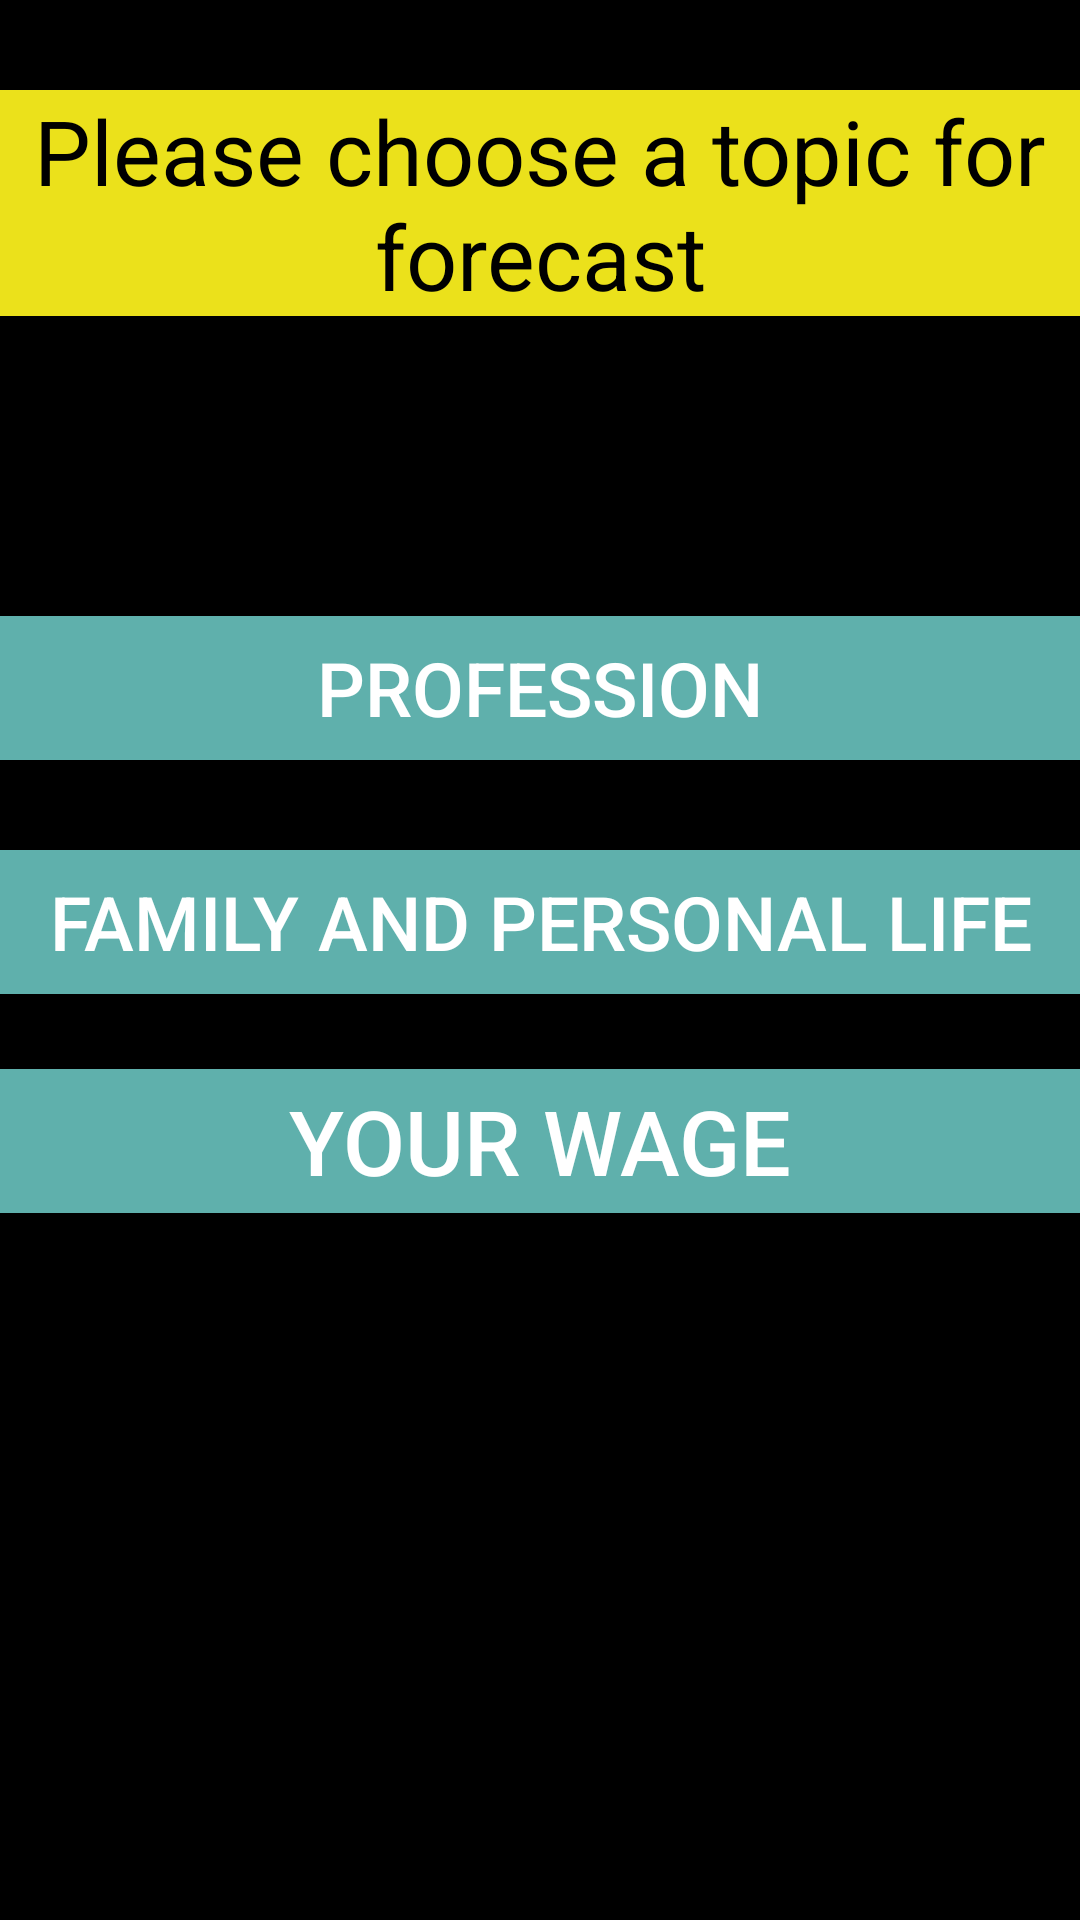

Write the Android layout XML for this screen, with the resource values it uses.
<!-- AndroidManifest.xml: activity theme Theme.AppCompat.Light.NoActionBar -->
<!-- res/layout/activity_main.xml -->
<?xml version="1.0" encoding="utf-8"?>
<RelativeLayout xmlns:android="http://schemas.android.com/apk/res/android"
    xmlns:app="http://schemas.android.com/apk/res-auto"
    xmlns:tools="http://schemas.android.com/tools"
    android:layout_width="match_parent"
    android:layout_height="match_parent"
    tools:context=".MainActivity"
    android:background="@color/black">

    <LinearLayout
        android:layout_width="match_parent"
        android:layout_height="wrap_content"
        android:orientation="vertical">

        <TextView
            android:layout_width="match_parent"
            android:layout_height="wrap_content"
            android:layout_alignParentTop="true"
            android:background="#EBE11B"
            android:layout_marginTop="30dp"
            android:textColor="@color/black"
            android:textSize="30sp"
            android:gravity="center"
            android:text="Please choose a topic for forecast"
            app:layout_constraintBottom_toBottomOf="parent"
            app:layout_constraintLeft_toLeftOf="parent"
            app:layout_constraintRight_toRightOf="parent"
            app:layout_constraintTop_toTopOf="parent" />


        <androidx.appcompat.widget.AppCompatButton
            android:layout_width="match_parent"
            android:layout_height="wrap_content"
            android:background="#5FB0AC"
            android:layout_alignParentTop="true"
            android:layout_marginTop="100dp"
            android:textColor="@color/white"
            android:textSize="25sp"
            android:gravity="center"
            android:text="Profession"
            android:onClick="onClickStartProf"/>

        <androidx.appcompat.widget.AppCompatButton
            android:layout_width="match_parent"
            android:layout_height="wrap_content"
            android:background="#5FB0AC"
            android:layout_alignParentTop="true"
            android:layout_marginTop="30dp"
            android:textColor="@color/white"
            android:textSize="25sp"
            android:gravity="center"
            android:text="Family and Personal Life"
            android:onClick="onClickStartPersonalLife"/>

        <androidx.appcompat.widget.AppCompatButton
            android:layout_width="match_parent"
            android:layout_height="wrap_content"
            android:background="#5FB0AC"
            android:layout_alignParentTop="true"
            android:layout_marginTop="25dp"
            android:textColor="@color/white"
            android:textSize="30sp"
            android:gravity="center"
            android:text="Your wage"
            android:onClick="onClickStartWages"/>




    </LinearLayout>


</RelativeLayout>
<!-- resources referenced by this layout -->
<resources>

  <!-- not gathered from this repository: default colours our renderer supplied (Android Studio template values) -->
  <color name="black">#FF000000</color>
  <color name="white">#FFFFFFFF</color>
</resources>
